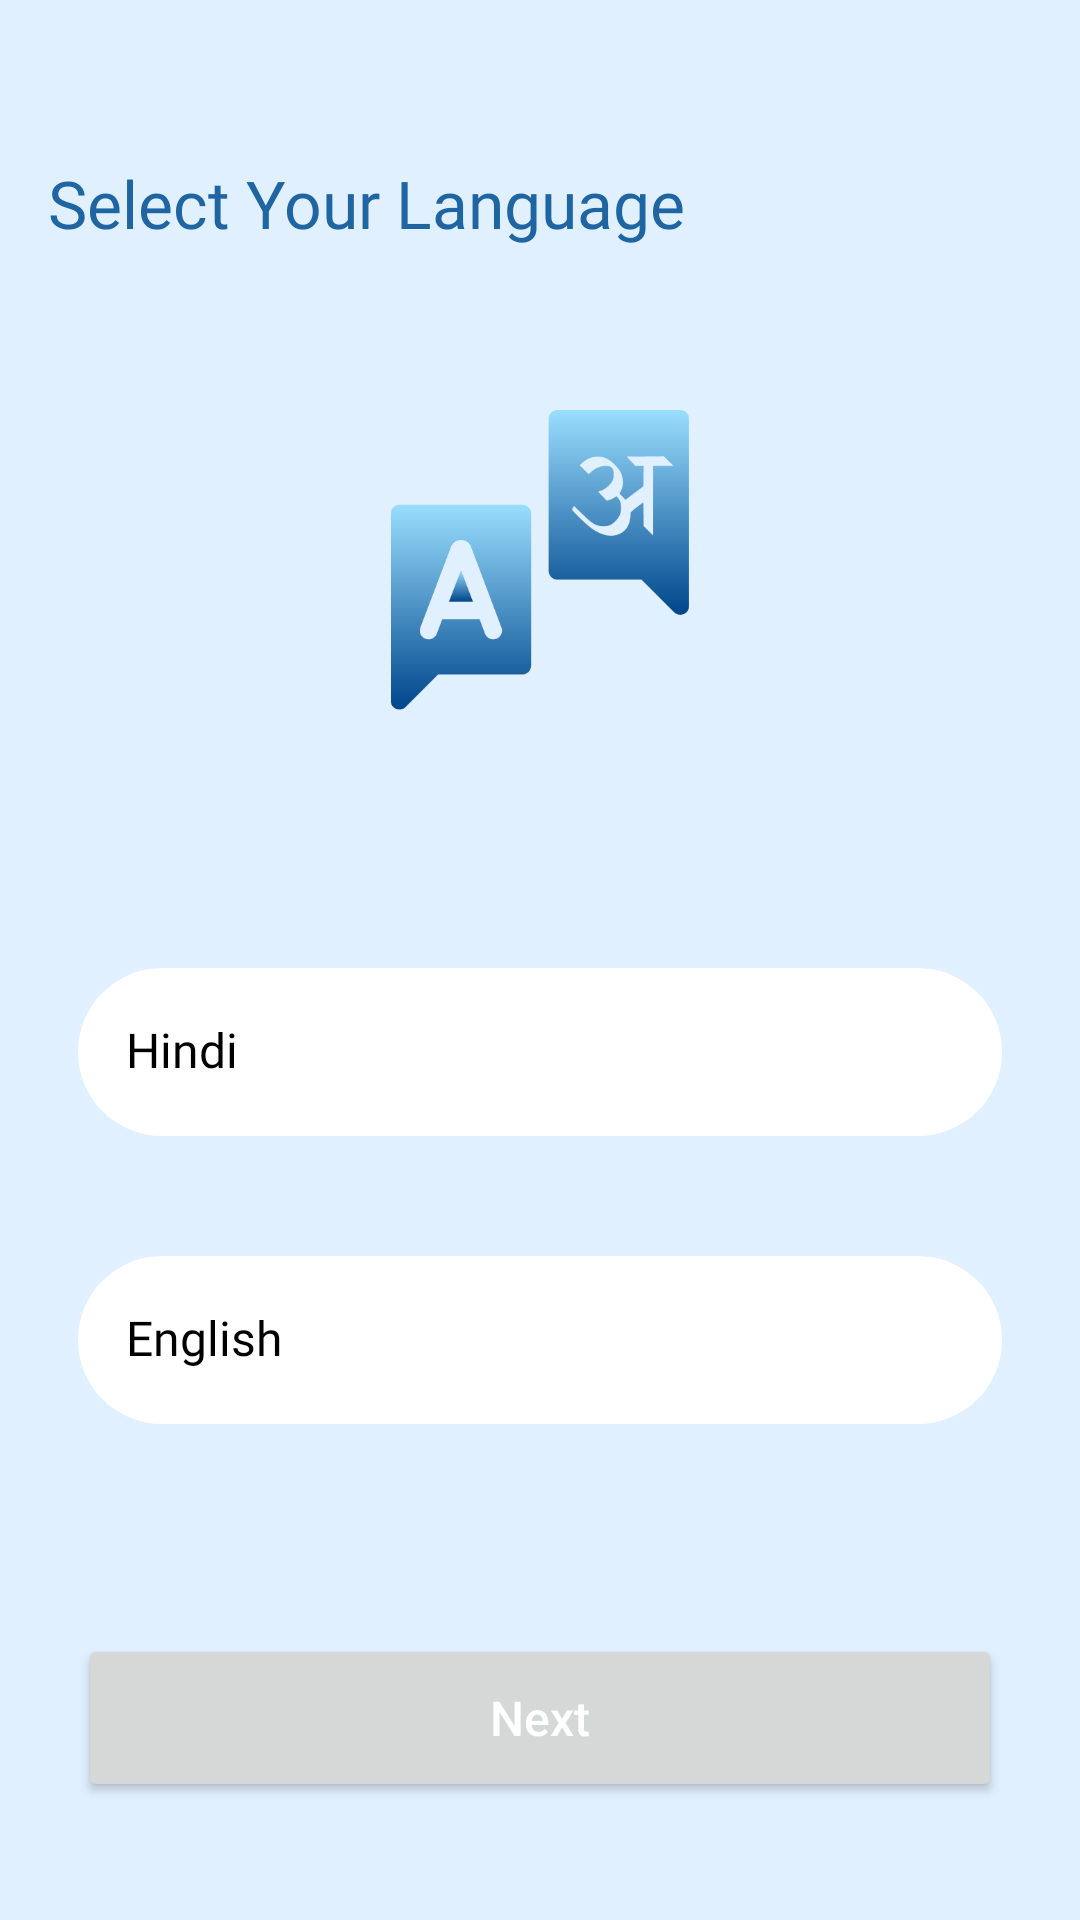

Produce the Android XML layout that renders to this screen, including the resource entries it uses.
<!-- AndroidManifest.xml: application theme AppTheme.NoActionBar -->
<!-- res/layout/activity_select_lanuguage.xml -->
<?xml version="1.0" encoding="utf-8"?>
<LinearLayout xmlns:android="http://schemas.android.com/apk/res/android"
    xmlns:app="http://schemas.android.com/apk/res-auto"
    xmlns:tools="http://schemas.android.com/tools"
    android:layout_width="match_parent"
    android:background="#E1F0FF"
    android:orientation="vertical"
    android:layout_height="match_parent"
    android:fitsSystemWindows="true"
    tools:context=".ui.activities.SelectLanguageActivity">



    <TextView
        style="@style/TextViewBold"
        android:layout_marginTop="56dp"
        android:layout_marginStart="16dp"
        android:textSize="22sp"
        android:textColor="#1F65A2"
        android:text="Select Your Language"/>

    <ImageView
        android:layout_width="100dp"
        android:layout_height="100dp"
        android:layout_marginTop="55dp"
        android:layout_gravity="center_horizontal"
        android:src="@drawable/icon_language"/>

    <RelativeLayout
        android:id="@+id/rltHindi"
        android:layout_width="match_parent"
        android:layout_height="56dp"
        android:layout_marginEnd="26dp"
        android:layout_marginTop="86dp"
        android:background="@drawable/round_white"
        android:layout_marginStart="26dp">

        <TextView
            style="@style/TextViewRegular"
            android:text="Hindi"
            android:textSize="16sp"
            android:layout_marginStart="16dp"
            android:layout_centerVertical="true"
            android:textColor="#000"/>

        <ImageView
            android:id="@+id/ivCheckHindi"
            android:layout_width="25dp"
            android:layout_height="25dp"
            android:visibility="gone"
            android:layout_marginEnd="16dp"
            android:layout_centerVertical="true"
            android:layout_alignParentRight="true"
            android:src="@drawable/ic_check"/>

    </RelativeLayout>

    <RelativeLayout
        android:id="@+id/rltEnglish"
        android:layout_width="match_parent"
        android:layout_height="56dp"
        android:layout_marginEnd="26dp"
        android:background="@drawable/round_white"
        android:layout_marginStart="26dp"
        android:layout_marginTop="40dp">
        <TextView
            style="@style/TextViewRegular"
            android:text="English"
            android:textSize="16sp"
            android:layout_marginStart="16dp"
            android:layout_centerVertical="true"
            android:textColor="#000"/>
        <ImageView
            android:id="@+id/ivCheckEnglish"
            android:layout_width="25dp"
            android:visibility="gone"
            android:layout_height="25dp"
            android:layout_marginEnd="16dp"
            android:layout_centerVertical="true"
            android:layout_alignParentRight="true"
            android:src="@drawable/ic_check"/>
    </RelativeLayout>


    <Button
        android:id="@+id/btnNext"
        android:layout_width="match_parent"
        android:layout_height="56dp"
        android:text="Next"
        android:textSize="16sp"
        android:textColor="#FFFFFF"
        android:textAllCaps="false"
        android:layout_marginEnd="26dp"
        android:layout_marginStart="26dp"
        android:layout_marginTop="70dp"/>


</LinearLayout>
<!-- resources referenced by this layout -->
<resources>
  <!-- drawable ic_check: png bitmap (drawable, 5671 bytes) -->
  <!-- drawable icon_language: png bitmap (drawable, 19632 bytes) -->
  <!-- drawable round_white (drawable) -->
  <shape xmlns:android="http://schemas.android.com/apk/res/android" >
      <corners android:radius="50dp"/>
      <solid android:color="#FFF"  />
  </shape>
  <style name="TextViewBold" parent="android:Widget.TextView">
          <item name="android:layout_height">wrap_content</item>
          <item name="android:layout_width">wrap_content</item>
          <item name="android:fontFamily">@font/productsansbold</item>
          <item name="android:includeFontPadding">false</item>
          <item name="android:textSize">12sp</item>
          <item name="android:textColor">#000000</item>
      </style>
  <style name="TextViewRegular" parent="android:Widget.TextView">
          <item name="android:layout_height">wrap_content</item>
          <item name="android:layout_width">wrap_content</item>
          <item name="android:fontFamily">@font/productsansregular</item>
          <item name="android:includeFontPadding">false</item>
          <item name="android:textSize">12sp</item>
          <item name="android:textColor">#000000</item>
      </style>
  <style name="AppTheme.NoActionBar">
          <item name="windowActionBar">false</item>
          <item name="windowNoTitle">true</item>
      </style>
</resources>
